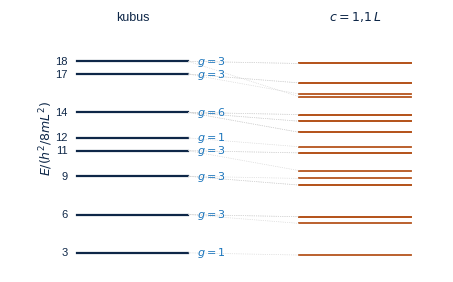
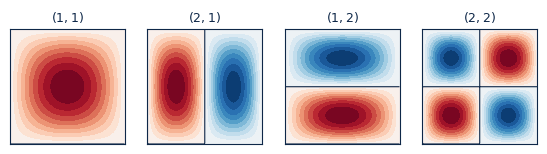
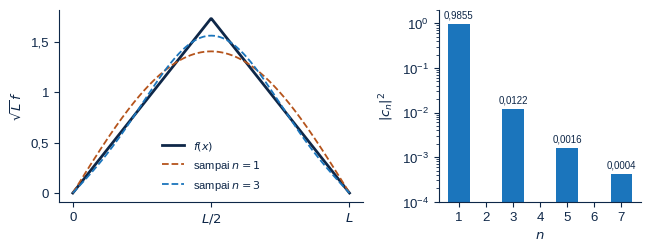
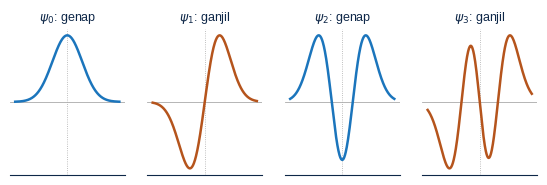
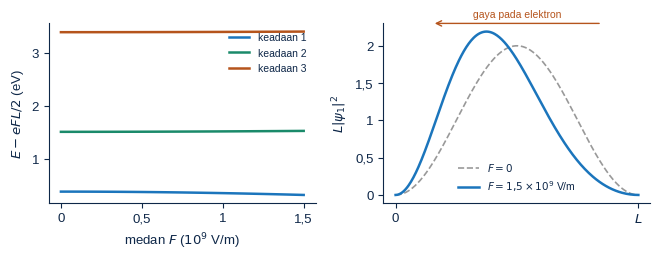

Recreate these plots in Python, in order.
#!/usr/bin/env python3
# Gambar Bab 4 Kimia Kuantum. Jalankan dari folder fig/: python3 gambar.py
import numpy as np, matplotlib, itertools
matplotlib.use('Agg'); import matplotlib.pyplot as plt
from matplotlib.ticker import FuncFormatter
from math import pi
plt.rcParams.update({'font.family': 'Liberation Sans', 'font.size': 9.5, 'mathtext.fontset': 'dejavusans',
                     'text.color': '#0e2748', 'axes.edgecolor': '#0e2748', 'axes.labelcolor': '#0e2748',
                     'xtick.color': '#0e2748', 'ytick.color': '#0e2748'})
TUA, B, MUDA, J1, J2, H = '#0e2748', '#1b75bc', '#7fc0f0', '#f0a060', '#b5541c', '#1a8a6a'
KOMA = FuncFormatter(lambda x, p: ('%g' % x).replace('.', ',').replace('-', '−'))
def sv(f, n): f.savefig(n, dpi=220, bbox_inches='tight'); plt.close(f)
def sp(ax):
    for s in ['top', 'right']: ax.spines[s].set_visible(False)
def koma(ax, x=True, y=True):
    if x: ax.xaxis.set_major_formatter(KOMA)
    if y: ax.yaxis.set_major_formatter(KOMA)

# 1. tingkat kotak kubus dan kotak sedikit memanjang
f, ax = plt.subplots(figsize=(5.6, 3.4)); ax.axis('off')
lv = {}
for n in itertools.product(range(1, 5), repeat=3):
    lv.setdefault(sum(k * k for k in n), []).append(n)
for s in sorted(lv)[:8]:
    g = len(lv[s]); ax.plot([0, 1], [s, s], color=TUA, lw=1.6); ax.text(-0.08, s, f'{s}', ha='right', va='center', fontsize=8)
    ax.text(1.08, s, f'$g = {g}$', va='center', fontsize=8, color=B)
    # kotak memanjang: c = 1.1 L pada sumbu z
    for n in lv[s]:
        e2 = n[0] ** 2 + n[1] ** 2 + n[2] ** 2 / 1.21
        ax.plot([2.0, 3.0], [e2, e2], color=J2, lw=1.3); ax.plot([1.0, 2.0], [s, e2], color='#ccc', lw=.5, ls=':')
ax.text(0.5, 21.2, 'kubus', ha='center', fontsize=9); ax.text(2.5, 21.2, '$c = 1{,}1\\,L$', ha='center', fontsize=9)
ax.text(-0.35, 12, '$E/(h^2/8mL^2)$', rotation=90, va='center', fontsize=9)
ax.set_xlim(-0.6, 3.3); ax.set_ylim(1.5, 22); sv(f, 'c_kubus.png')

# 2. kotak dua dimensi
f, axs = plt.subplots(1, 4, figsize=(6.8, 1.9))
x = np.linspace(0, 1, 120); X, Y = np.meshgrid(x, x)
for ax, (nx, ny) in zip(axs, [(1, 1), (2, 1), (1, 2), (2, 2)]):
    Z = np.sin(nx * pi * X) * np.sin(ny * pi * Y)
    ax.contourf(X, Y, Z, levels=np.linspace(-1, 1, 21), cmap='RdBu_r'); ax.contour(X, Y, Z, levels=[0], colors=TUA, linewidths=.8)
    ax.set_aspect('equal'); ax.set_xticks([]); ax.set_yticks([]); ax.set_title(f'$({nx}, {ny})$', fontsize=9)
sv(f, 'c_kotak2d.png')

# 3. ekspansi fungsi segitiga
f, axs = plt.subplots(1, 2, figsize=(6.6, 2.6), gridspec_kw={'width_ratios': [1.5, 1]})
ax = axs[0]; sp(ax); x = np.linspace(0, 1, 400); tri = np.sqrt(12) * np.where(x < .5, x, 1 - x)
c = {n: 4 * np.sqrt(6) / (n * pi) ** 2 * np.sin(n * pi / 2) for n in range(1, 40)}
ax.plot(x, tri, color=TUA, lw=2, label='$f(x)$')
for N, col in [(1, J2), (3, B)]:
    s = sum(c[n] * np.sqrt(2) * np.sin(n * pi * x) for n in range(1, N + 1)); ax.plot(x, s, color=col, lw=1.3, ls='--', label=f'sampai $n = {N}$')
ax.legend(frameon=False, fontsize=8); ax.set_xticks([0, .5, 1]); ax.set_xticklabels(['0', '$L/2$', '$L$']); ax.set_ylabel('$\\sqrt{L}\\,f$'); koma(ax, x=False)
ax = axs[1]; sp(ax); ns = np.arange(1, 8); cc = np.array([c[n] ** 2 for n in ns])
ax.bar(ns, cc, color=B); ax.set_yscale('log'); ax.set_ylim(1e-4, 2); ax.set_xlabel('$n$'); ax.set_ylabel('$|c_n|^2$'); ax.set_xticks(ns)
for n, v in zip(ns, cc):
    if v > 1e-6: ax.text(n, v * 1.4, f'{v:.4f}'.replace('.', ','), ha='center', fontsize=7)
plt.tight_layout(); sv(f, 'c_ekspansi.png')

# 4. paritas
f, axs = plt.subplots(1, 4, figsize=(6.8, 1.9), sharey=True); x = np.linspace(-3.5, 3.5, 400)
Hs = [np.ones_like(x), 2 * x, 4 * x * x - 2, 8 * x ** 3 - 12 * x]; nm = ['genap', 'ganjil', 'genap', 'ganjil']
for i, ax in enumerate(axs):
    y = Hs[i] * np.exp(-x * x / 2); y /= np.max(np.abs(y))
    ax.axhline(0, color='#aaa', lw=.6); ax.axvline(0, color='#aaa', lw=.6, ls=':')
    ax.plot(x, y, color=[B, J2][i % 2], lw=1.8); ax.set_title(f'$\\psi_{i}$: {nm[i]}', fontsize=9); ax.set_xticks([]); ax.set_yticks([])
    for s in ['top', 'right', 'left']: ax.spines[s].set_visible(False)
sv(f, 'c_paritas.png')

# 5. kotak dalam medan listrik (diagonalisasi)
hb = 1.054571817e-34; me = 9.1093837015e-31; e = 1.602176634e-19; h = 6.62607015e-34; L = 1e-9; Nb = 12
E0 = h ** 2 / (8 * me * L ** 2)
def Hm(F):
    M = np.zeros((Nb, Nb))
    for m in range(1, Nb + 1):
        M[m - 1, m - 1] = m * m * E0 + e * F * L / 2
        for n in range(1, Nb + 1):
            if (m + n) % 2: M[m - 1, n - 1] = e * F * (-8 * L * m * n / (pi ** 2 * (m * m - n * n) ** 2))
    return M
Fs = np.linspace(0, 1.5e9, 60); EE = np.array([np.linalg.eigvalsh(Hm(F))[:3] / e for F in Fs])
f, axs = plt.subplots(1, 2, figsize=(6.8, 2.7))
ax = axs[0]; sp(ax)
for k, col in zip(range(3), [B, H, J2]): ax.plot(Fs / 1e9, EE[:, k] - Fs * L / 2, color=col, lw=1.8, label=f'keadaan {k + 1}')
ax.set_xlabel('medan $F$ ($10^9$ V/m)'); ax.set_ylabel('$E - eFL/2$ (eV)'); ax.legend(frameon=False, fontsize=7.5); koma(ax)
ax = axs[1]; sp(ax); x = np.linspace(0, 1, 300)
w, v = np.linalg.eigh(Hm(1.5e9)); psi = sum(v[n - 1, 0] * np.sqrt(2) * np.sin(n * pi * x) for n in range(1, Nb + 1))
ax.plot(x, 2 * np.sin(pi * x) ** 2, color='#999', lw=1.2, ls='--', label='$F = 0$'); ax.plot(x, psi ** 2, color=B, lw=1.8, label='$F = 1{,}5 \\times 10^9$ V/m')
ax.set_xticks([0, 1]); ax.set_xticklabels(['0', '$L$']); ax.set_ylabel('$L|\\psi_1|^2$'); ax.legend(frameon=False, fontsize=7.5); koma(ax, x=False)
ax.annotate('', xy=(0.15, 2.3), xytext=(0.85, 2.3), arrowprops=dict(arrowstyle='->', color=J2)); ax.text(0.5, 2.38, 'gaya pada elektron', ha='center', fontsize=7.5, color=J2)
plt.tight_layout(); sv(f, 'c_stark.png')
print('gambar selesai')
